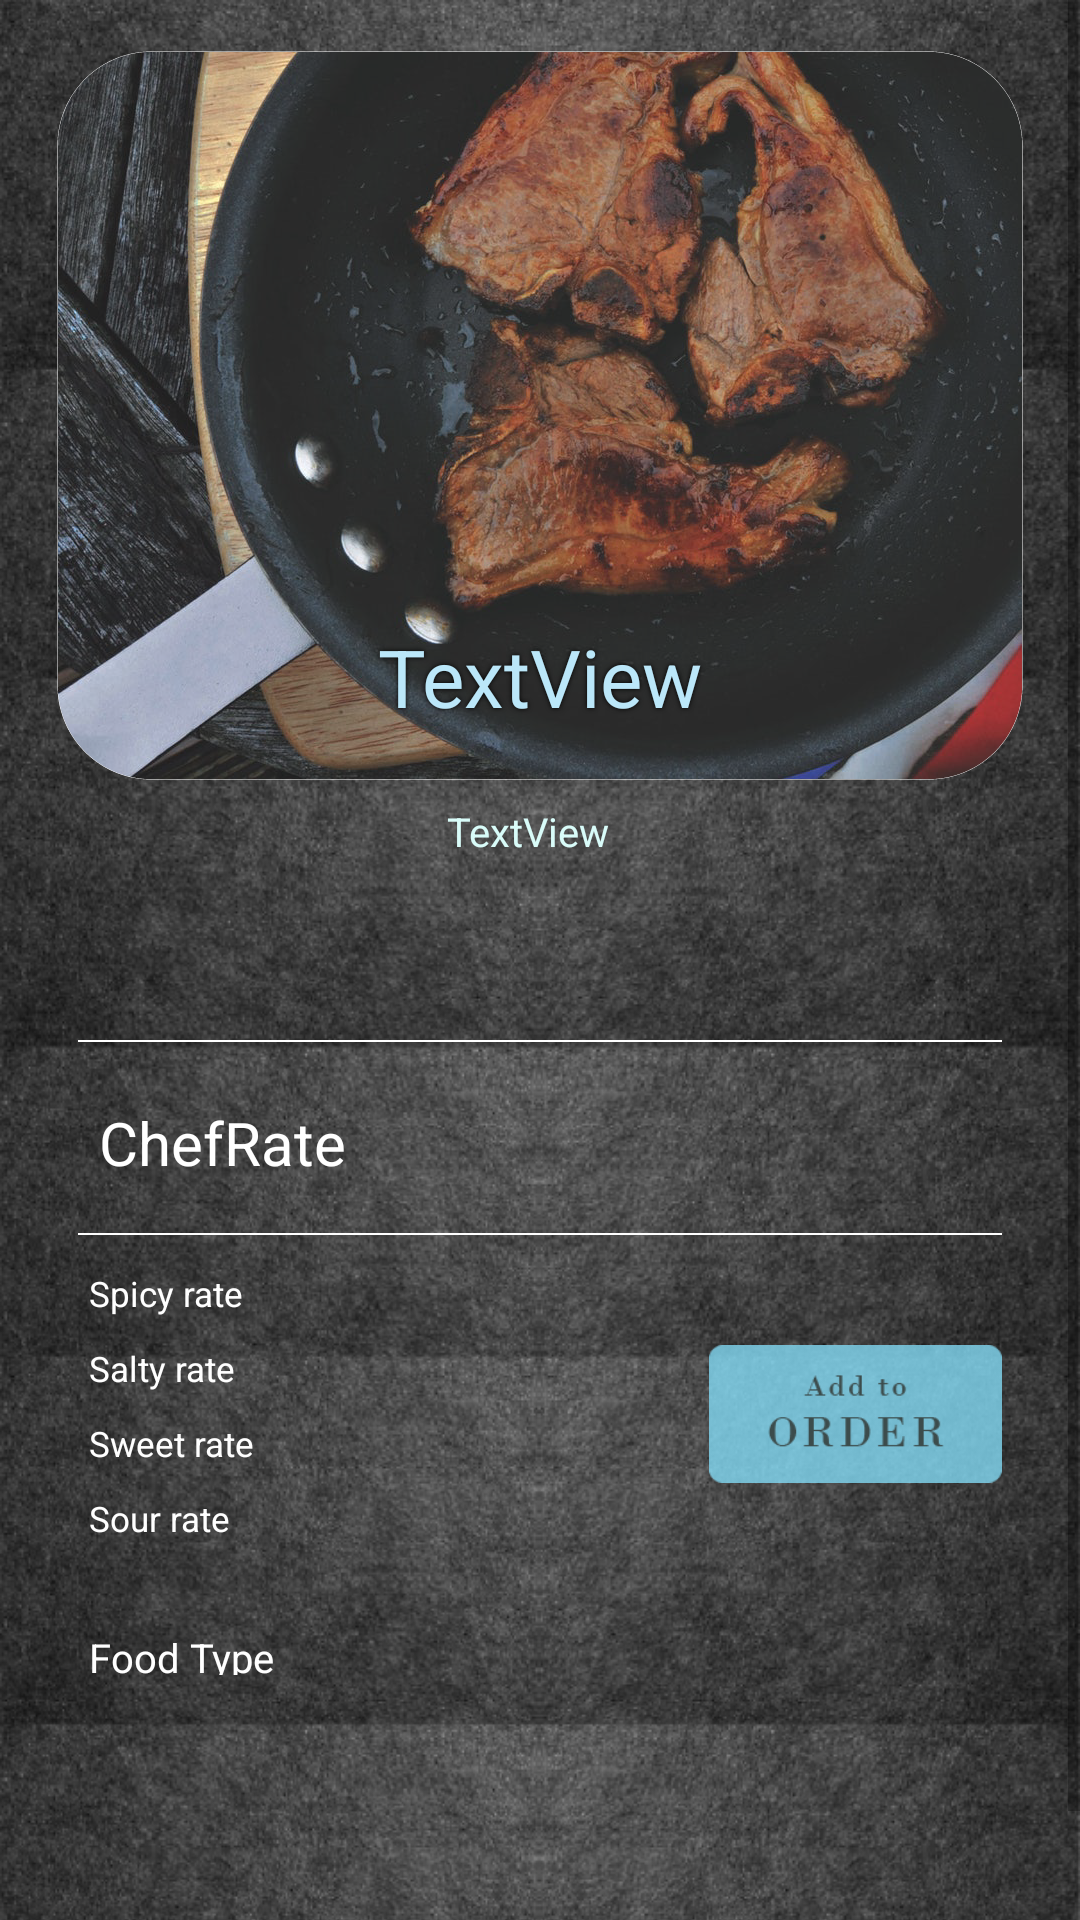

Android layout source for this screen:
<!-- AndroidManifest.xml: application theme AppTheme -->
<!-- res/layout/customer_fooddetail.xml -->
<?xml version="1.0" encoding="utf-8"?>
<ScrollView
    xmlns:android="http://schemas.android.com/apk/res/android"
    xmlns:app="http://schemas.android.com/apk/res-auto"
    xmlns:tools="http://schemas.android.com/tools"
    android:layout_width="fill_parent"
    android:layout_height="fill_parent"
    android:fillViewport="true"
    >

        <android.support.constraint.ConstraintLayout
            xmlns:app="http://schemas.android.com/apk/res-auto"
            xmlns:tools="http://schemas.android.com/tools"
            android:layout_width="match_parent"
            android:layout_height="wrap_content"
            android:background="@drawable/background_customerhomepage"
            tools:context="com.oymj.restaurantorderapp.customerfragment.customerfooddetail"
            tools:layout_editor_absoluteY="81dp"
            tools:layout_editor_absoluteX="0dp">

            <FrameLayout
                android:layout_width="322dp"
                android:layout_height="243dp"
                app:layout_constraintTop_toTopOf="parent"
                android:layout_marginTop="17dp"
                android:layout_marginLeft="8dp"
                app:layout_constraintLeft_toLeftOf="parent"
                android:layout_marginRight="8dp"
                app:layout_constraintRight_toRightOf="parent"
                android:id="@+id/frameLayout"
                android:layout_marginStart="8dp"
                android:layout_marginEnd="8dp">

                <ImageView
                    android:id="@+id/foodimage"
                    android:layout_width="match_parent"
                    android:layout_height="729px"
                    app:srcCompat="@drawable/biggrilledlambchop"


                    tools:layout_editor_absoluteX="22dp"
                    tools:layout_editor_absoluteY="28dp" />

                <TextView
                    android:id="@+id/foodtitle"
                    android:layout_gravity="bottom"
                    android:textAlignment="center"
                    android:layout_marginBottom="50px"
                    android:textSize="80px"
                    android:textColor="#bbe7f9"
                    android:shadowColor="#000000"
                    android:shadowRadius="4"
                    android:layout_width="match_parent"
                    android:layout_height="wrap_content"
                    android:text="TextView" />


            </FrameLayout>


            <TextView
                android:id="@+id/fooddescription"
                android:layout_width="815px"
                android:layout_height="200px"
                android:textAlignment="center"
                android:text="TextView"
                android:textColor="#d9fcf9"
                android:textSize="40px"
                android:layout_marginTop="8dp"
                app:layout_constraintTop_toBottomOf="@+id/frameLayout"
                app:layout_constraintLeft_toLeftOf="parent"
                android:layout_marginRight="8dp"
                app:layout_constraintRight_toRightOf="parent"
                android:layout_marginEnd="8dp" />

            <View
                android:layout_width="308dp"
                android:layout_height="2px"
                android:background="#ffffff"
                android:layout_marginTop="12dp"
                app:layout_constraintTop_toBottomOf="@+id/fooddescription"
                android:layout_marginLeft="8dp"
                app:layout_constraintLeft_toLeftOf="parent"
                android:layout_marginRight="8dp"
                app:layout_constraintRight_toRightOf="parent"
                android:layout_marginStart="8dp"
                android:layout_marginEnd="8dp"
                android:id="@+id/view2" />

            <TextView
                android:id="@+id/chefrate"
                android:layout_width="wrap_content"
                android:layout_height="wrap_content"
                android:text="ChefRate"
                android:textSize="60px"
                android:textColor="#ffffff"
                android:layout_marginLeft="33dp"
                app:layout_constraintLeft_toLeftOf="parent"
                android:layout_marginTop="60px"
                app:layout_constraintTop_toBottomOf="@+id/view2" />

            <TableLayout
                android:layout_width="630px"
                android:layout_height="130px"
                android:layout_marginTop="20px"
                app:layout_constraintTop_toBottomOf="@+id/view2"
                android:layout_marginRight="26dp"
                app:layout_constraintRight_toRightOf="parent"
                android:id="@+id/tableLayout2">

                <TableRow
                    android:id="@+id/chefrow"
                    android:layout_width="match_parent"
                    android:layout_height="130px"
                    android:background="#00000000">


                </TableRow>

            </TableLayout>

            <View
                android:layout_width="308dp"
                android:layout_height="2px"
                android:background="#ffffff"
                android:layout_marginLeft="8dp"
                app:layout_constraintLeft_toLeftOf="parent"
                android:layout_marginRight="8dp"
                app:layout_constraintRight_toRightOf="parent"
                android:layout_marginStart="8dp"
                android:layout_marginEnd="8dp"
                android:id="@+id/view3"
                android:layout_marginTop="50px"
                app:layout_constraintTop_toBottomOf="@+id/chefrate" />

            <TableLayout
                android:layout_width="580px"
                android:layout_height="780px"
                android:id="@+id/tableLayout"
                android:layout_marginStart="3dp"
                android:layout_marginEnd="3dp"
                android:layout_marginRight="3dp"
                app:layout_constraintRight_toRightOf="parent"
                android:layout_marginLeft="3dp"
                app:layout_constraintLeft_toLeftOf="parent"
                app:layout_constraintHorizontal_bias="0.135"
                android:layout_marginTop="20px"
                app:layout_constraintTop_toBottomOf="@+id/view3">

                <TableRow
                    android:id="@+id/spicyrow"
                    android:layout_width="match_parent"
                    android:layout_height="75px"
                    android:background="#00000000">

                    <TextView
                        android:id="@+id/spicy"
                        android:background="#00000000"
                        android:gravity="left"
                        android:padding="5dp"
                        android:width="240px"
                        android:height="75px"
                        android:text="Spicy rate"
                        android:textColor="#ffffff"
                        android:textSize="35px" />

                </TableRow>

                <TableRow
                    android:id="@+id/saltyrow"
                    android:layout_width="match_parent"
                    android:layout_height="75px"
                    android:background="#00000000">

                    <TextView
                        android:id="@+id/salty"
                        android:text="Salty rate"
                        android:padding="5dp"
                        android:width="240px"
                        android:height="75px"
                        android:textSize="35px"
                        android:textColor="#ffffff"
                        android:background="#00000000"
                        tools:layout_editor_absoluteX="3dp"
                        tools:layout_editor_absoluteY="214dp" />

                </TableRow>

                <TableRow
                    android:id="@+id/sweetrow"
                    android:layout_width="match_parent"
                    android:layout_height="75px"
                    android:background="#00000000">


                    <TextView
                        android:id="@+id/sweet"
                        android:text="Sweet rate"
                        android:padding="5dp"
                        android:width="240px"
                        android:height="75px"
                        android:textSize="35px"
                        android:textColor="#ffffff"
                        android:background="#00000000"
                        tools:layout_editor_absoluteX="3dp"
                        tools:layout_editor_absoluteY="214dp" />

                </TableRow>

                <TableRow
                    android:id="@+id/sourrow"
                    android:layout_width="match_parent"
                    android:layout_height="75px"
                    android:background="#00000000">


                    <TextView
                        android:id="@+id/sour"
                        android:text="Sour rate"
                        android:padding="5dp"
                        android:width="240px"
                        android:height="75px"
                        android:textSize="35px"
                        android:textColor="#ffffff"
                        android:background="#00000000"
                        tools:layout_editor_absoluteX="3dp"
                        tools:layout_editor_absoluteY="214dp" />

                </TableRow>


                <TableRow
                    android:id="@+id/vegetarianrow"
                    android:layout_width="match_parent"
                    android:layout_height="110px"
                    android:layout_marginTop="60px"
                    android:background="#00000000">

                    <TextView
                        android:id="@+id/meatorvegetarian"
                        android:padding="5dp"
                        android:width="240px"
                        android:height="75px"
                        android:textSize="40px"
                        android:text="Food Type"
                        android:textColor="#ffffff"
                        android:background="#00000000"
                        tools:layout_editor_absoluteX="3dp"
                        tools:layout_editor_absoluteY="214dp" />

                </TableRow>

            </TableLayout>



            <ImageButton
                android:id="@+id/ordernow"
                android:layout_width="293px"
                android:layout_height="138px"
                android:scaleType="fitXY"
                android:background="#00000000"
                app:srcCompat="@drawable/ic_addtoorder"
                android:layout_marginStart="55px"
                android:layout_marginTop="110px"
                app:layout_constraintTop_toBottomOf="@+id/view3"
                app:layout_constraintLeft_toRightOf="@+id/tableLayout"
                android:layout_marginLeft="8dp" />



        </android.support.constraint.ConstraintLayout>

</ScrollView>
<!-- resources referenced by this layout -->
<resources>
  <!-- drawable background_customerhomepage: png bitmap (drawable, 495048 bytes) -->
  <!-- drawable biggrilledlambchop: png bitmap (drawable-nodpi, 1023330 bytes) -->
  <!-- drawable ic_addtoorder: png bitmap (drawable, 3331 bytes) -->
  <style name="AppTheme" parent="Theme.AppCompat.Light.DarkActionBar">
          
          <item name="colorPrimary">@color/colorPrimary</item>
          <item name="colorPrimaryDark">@color/colorPrimaryDark</item>
          <item name="colorAccent">@color/colorAccent</item>
          <item name="windowNoTitle">true</item>
          <item name="android:windowContentOverlay">@null</item>
      </style>
  <!-- not gathered from this repository: default colours our renderer supplied (Android Studio template values) -->
  <color name="colorPrimary">#FF6200EE</color>
  <color name="colorPrimaryDark">#FF3700B3</color>
  <color name="colorAccent">#FF03DAC5</color>
</resources>
